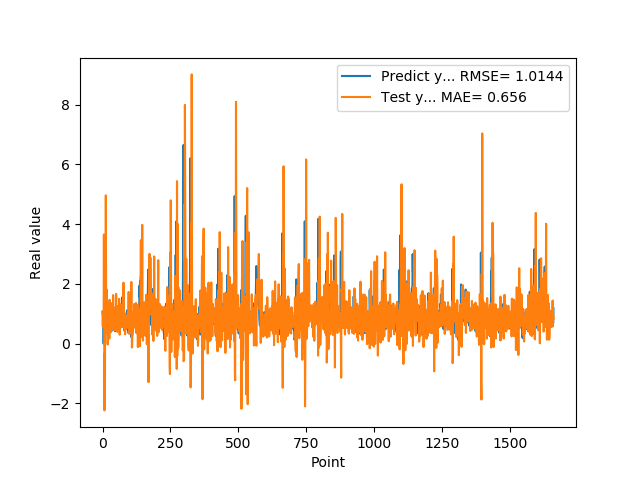

Data behind this chart, as committed beside it:
1.074290990829999792e+00, 1.063152949155650173e+00
9.521890282630000035e-01, 5.740635019654344307e-01
9.879170060160000766e-01, 1.080028600538558425e+00
1.011654973029999960e+00, 8.289526209544294533e-01
0.000000000000000000e+00, 6.340158729391375259e-01
7.643579840659999736e-01, 3.655367443881814005e+00
7.788103222849999119e-01, 1.203865789709309408e-01
3.306220054629999794e+00, -2.233103919334438192e+00
1.055441975589999970e+00, -3.242108016231799450e-01
7.543110251430000801e-01, -1.161115887949081715e+00
7.915459871289999283e-01, 3.371034532116462756e+00
1.409499049189999909e+00, 6.045215968357339209e-01
8.875439763070001042e-01, 4.963710929633882607e+00
6.401469707490000660e-01, 2.112019739341026714e+00
5.082880258560000808e-01, 8.061347783600073535e-01
8.640019893649999450e-01, 3.580179105097650027e-01
5.725920200349999822e-01, 1.808120214602114695e+00
8.469420075419999971e-01, 1.047286691659685465e+00
9.181020259860001032e-01, 7.216648631956417148e-01
7.976629734039999420e-01, -2.685907519156168974e-02
9.608020186419998776e-01, 1.037351147937105811e+00
9.555831551549999192e-01, 6.776522904556858684e-01
3.470349907879999862e-01, 8.015201256243602579e-01
9.546210169789999256e-01, 1.320141192627795057e+00
1.293938040730000072e+00, 8.295160810874980806e-01
5.251880288119999962e-01, 1.704290967954747438e-01
4.773890078070000542e-01, 1.468599375981876065e+00
1.275226235389999907e+00, 9.786894517755202472e-01
8.723750114439999814e-01, 4.765782741220718766e-01
8.355640172959999390e-01, 1.178426167866110763e+00
7.321749925609999377e-01, 1.152669223743250759e+00
7.640249729160000225e-01, 3.889117970214560627e-01
4.072830080990000323e-01, 1.355430340326967853e+00
4.752210080619999610e-01, 8.153215303221758026e-01
8.781340122220000488e-01, 1.002316473019747134e+00
7.414129972460000717e-01, 6.231222582835836965e-01
1.258002042770000051e+00, 5.760519432828339337e-01
1.069700956339999953e+00, 4.943139937544659412e-01
7.274609804150000691e-01, 4.884476165037773265e-01
7.892770171170000459e-01, 1.627666840346661647e+00
6.237750053410000550e-01, 7.149914636179648397e-01
6.914690136910000007e-01, 9.842693454714850354e-01
8.557710051540000640e-01, 1.203836066644486946e+00
7.093830108640000187e-01, 4.449456772409721705e-01
1.014547944070000041e+00, 8.623847638162273066e-01
1.115731000900000103e+00, 8.910285993301537699e-01
4.182830154900000208e-01, 4.435072430330552207e-01
1.002280950550000105e+00, 1.212052392125567035e+00
1.218860983849999968e+00, 8.584505116385768853e-01
1.143296003339999922e+00, 5.996190514462377275e-01
6.528189778330000248e-01, 1.666887750153246639e+00
6.746559739110000731e-01, 5.365672730354499320e-01
6.009536385540000802e-01, 1.001912622954657772e+00
6.694570183749999348e-01, 1.263845557449402968e+00
6.538079977039999990e-01, 1.124039746170371723e+00
7.814120054240000224e-01, 3.936522840939492007e-01
1.206303954120000022e+00, 9.601717330190618904e-01
8.469259738919999725e-01, 6.868747037675771994e-01
8.286409974099999687e-01, 6.294012742112182757e-01
6.482390165329999787e-01, 1.015474184633907484e+00
5.623700022700000023e-01, 8.859376266903465913e-01
... 1,599 more rows
